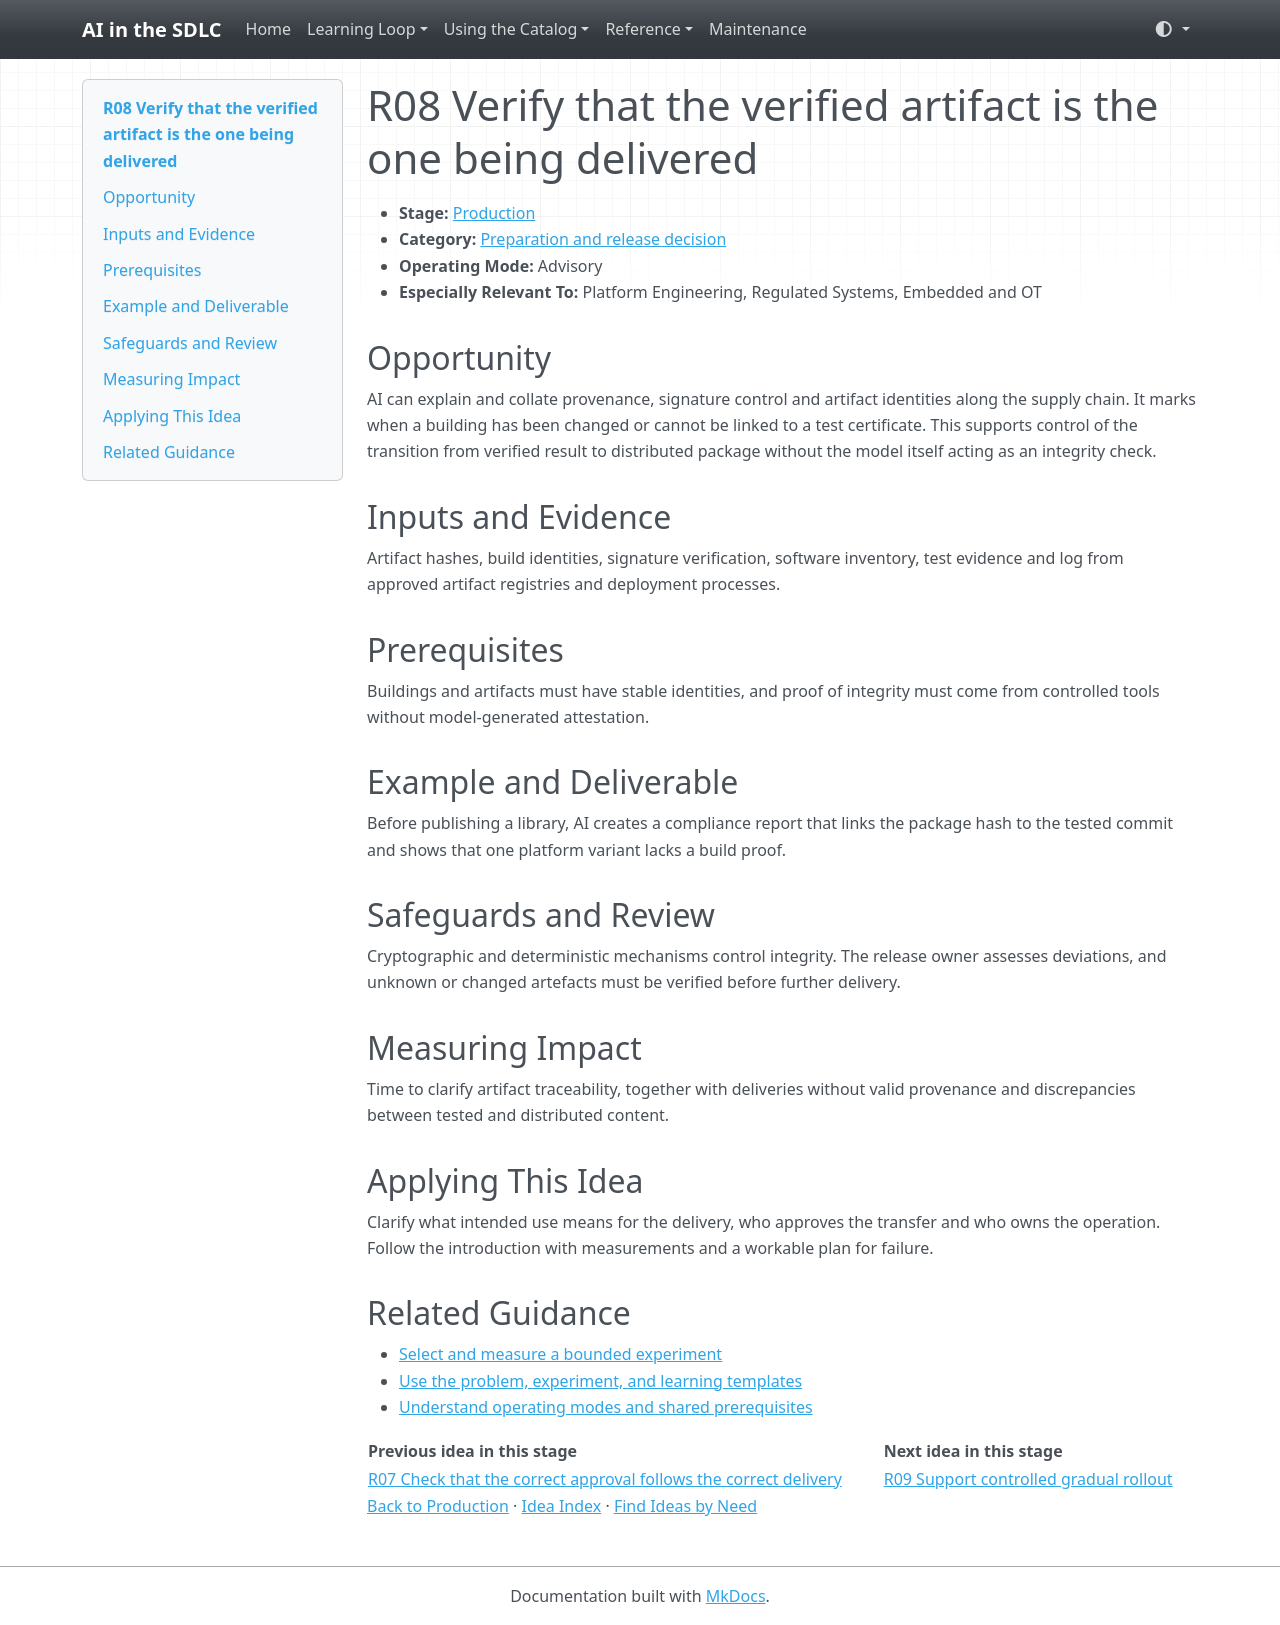

repository: grove/ai-sdlc · page: ideas/R08/index.html · generator: mkdocs

# R08 Verify that the verified artifact is the one being delivered

<a id="r08"></a>

- **Stage:** [Production](../stages/production.md)
- **Category:** [Preparation and release decision](../stages/production.md#r-category-1)
- **Operating Mode:** Advisory
- **Especially Relevant To:** Platform Engineering, Regulated Systems, Embedded and OT

## Opportunity

AI can explain and collate provenance, signature control and artifact identities along the supply chain. It marks when a building has been changed or cannot be linked to a test certificate. This supports control of the transition from verified result to distributed package without the model itself acting as an integrity check.

## Inputs and Evidence

Artifact hashes, build identities, signature verification, software inventory, test evidence and log from approved artifact registries and deployment processes.

## Prerequisites

Buildings and artifacts must have stable identities, and proof of integrity must come from controlled tools without model-generated attestation.

## Example and Deliverable

Before publishing a library, AI creates a compliance report that links the package hash to the tested commit and shows that one platform variant lacks a build proof.

## Safeguards and Review

Cryptographic and deterministic mechanisms control integrity. The release owner assesses deviations, and unknown or changed artefacts must be verified before further delivery.

## Measuring Impact

Time to clarify artifact traceability, together with deliveries without valid provenance and discrepancies between tested and distributed content.

## Applying This Idea

Clarify what intended use means for the delivery, who approves the transfer and who owns the operation. Follow the introduction with measurements and a workable plan for failure.

## Related Guidance

- [Select and measure a bounded experiment](../guides/impact-measurement.md)
- [Use the problem, experiment, and learning templates](../templates.md)
- [Understand operating modes and shared prerequisites](../guides/how-to-use.md)

| Previous idea in this stage | Next idea in this stage |
| --- | --- |
| [R07 Check that the correct approval follows the correct delivery](R07.md) | [R09 Support controlled gradual rollout](R09.md) |

[Back to Production](../stages/production.md) · [Idea Index](../idea-index.md) · [Find Ideas by Need](../guides/find-by-need.md)
